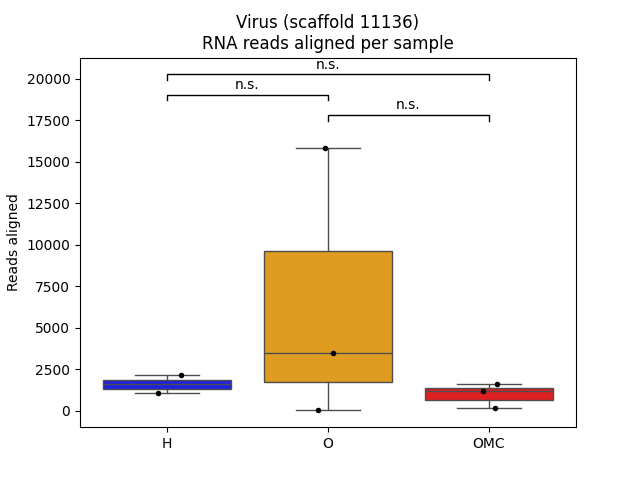

The table this chart was drawn from, first rows:
sample	reads	relative_abundance	log10	coverage
H-015	1063	0.0002016	-3.695	0.1904
H-164	2126	7.44E-04	-3.129	0.09472
O-024	15810	0.002562	-2.591	0.2408
O-074	17	7.44E-06	-5.128	0.01727
O-090	3450	3.17E-04	-3.5	0.08753
OMC-146	1595	0.0002031	-3.692	0.1741
OMC-153	170	4.35E-05	-4.361	0.09496
OMC-258	1158	0.0003106	-3.508	0.1643
